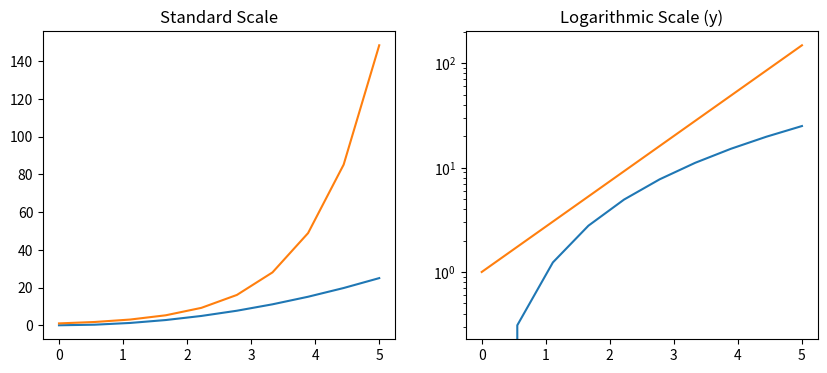

Recreate this plot in Python.
from pylab import*
from matplotlib import  pyplot as plt


x = linspace(0,5,10)
y = x**2

#Creating the  subplot
fig, axes = plt.subplots(1,2,figsize = (10,4))

#Criating the first plot
axes[0].plot(x,y,x,exp(x))
axes[0].set_title("Standard Scale")

#Cirating the second plot
axes[1].plot(x,y,x,exp(x))
#It's so simple to change the graph scale, It's only add "log" in set_yscale
axes[1].set_yscale("log")
axes[1].set_title("Logarithmic Scale (y)")


plt.show()